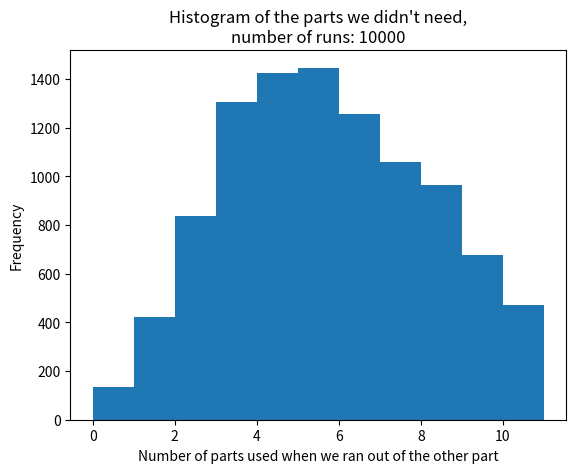

The matplotlib source for this figure:
import matplotlib.pyplot as plt
import random


n = 10000
a = b = 0
cut_a = cut_b = 11
p = 1/3
array = []
i = 0


while i < n:
    a = b = 0
    while a < cut_a and b < cut_b:
        x = random.random()
        if x >= p:
            a = a + 1
        else:
            b = b + 1
        if a == 11:
            array.append(b)
        elif b == 11:
            array.append(a)
    i = i + 1

# calculate the frequencies
frequency = {}
for item in array:
    if (item in frequency):
        frequency[item] += 1
    else:
        frequency[item] = 1
sorted_freq_val = sorted(frequency.items(), key=lambda x: x[1])
sorted_freq_ord = sorted(frequency.items(), key=lambda x: x)
print(sorted_freq_val)
print(sorted_freq_ord)

bins = [0, 1, 2, 3, 4, 5, 6, 7, 8, 9, 10, 11]
plt.hist(array, bins=bins)
plt.title(
    "Histogram of the parts we didn't need,\nnumber of runs: {}".format(str(n)))
plt.xlabel("Number of parts used when we ran out of the other part")
plt.ylabel("Frequency")
plt.show()
